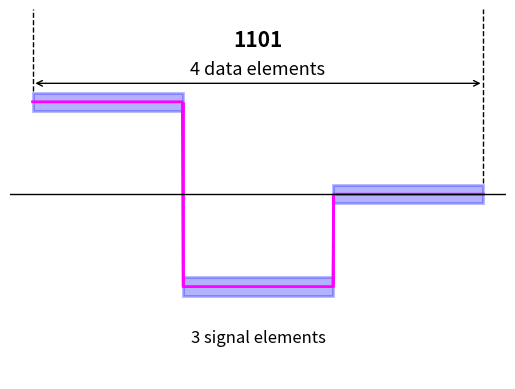

The script that saved this image:
import matplotlib.pyplot as plt
import numpy as np
import matplotlib.patches as patches

# Defining the data and signal
time = np.linspace(0, 3, 600)
signal = np.where(time < 1, 1, np.where(time > 2, 0.5, 0))

# Recreating the plot with vertical lines going up
fig, ax = plt.subplots()

# Plotting the signal
ax.plot(time, signal, color='magenta', linewidth=2)

# Adding extended vertical lines upwards only
ax.vlines([1, 2], ymin=0, ymax=[1, 0.5], color='magenta', linewidth=2)

# Marking the data elements
ax.text(1.5, 1.3, '1101', fontsize=15, ha='center', fontweight='semibold')


# Adding dashed vertical lines for separation with controlled height
ax.vlines(x=0, ymin=1.06, ymax=1.5, color='black', linestyle='--', linewidth=1)
ax.vlines(x=3, ymin=0.56, ymax=1.5, color='black', linestyle='--', linewidth=1)

# Adding additional text elements
ax.text(1.5, 1.15, '4 data elements', fontsize=13, ha='center')
ax.text(1.5, -0.3, '3 signal elements', fontsize=12, ha='center')

# Adding a double-headed arrow between the data elements
ax.annotate('', xy=(0, 1.1), xytext=(3, 1.1),
            arrowprops=dict(facecolor='black', arrowstyle='<->', linewidth=1))

# Adding a blue rectangle around the line at y=0
# Rectangle coordinates: (1, ymin), width=1, height=1
rect = patches.Rectangle((0, 1.05), 1, -0.1, linewidth=2, edgecolor='blue', facecolor='blue', alpha=0.3)
rect2 = patches.Rectangle((1, 0.05), 1, -0.1, linewidth=2, edgecolor='blue', facecolor='blue', alpha=0.3)
rect3 = patches.Rectangle((2, 0.55), 1, -0.1, linewidth=2, edgecolor='blue', facecolor='blue', alpha=0.3)
ax.add_patch(rect)
ax.add_patch(rect2)
ax.add_patch(rect3)

# Formatting the plot
ax.set_ylim(-0.5, 1.5)
ax.set_yticks([])
ax.set_xticks([0.5, 1.5, 2.5])
ax.set_xticklabels(['', '', ''])
ax.axhline(0.5, color='black', linewidth=1)

# Removing axis for a cleaner look
ax.set_axis_off()

# Displaying the plot
plt.show()
